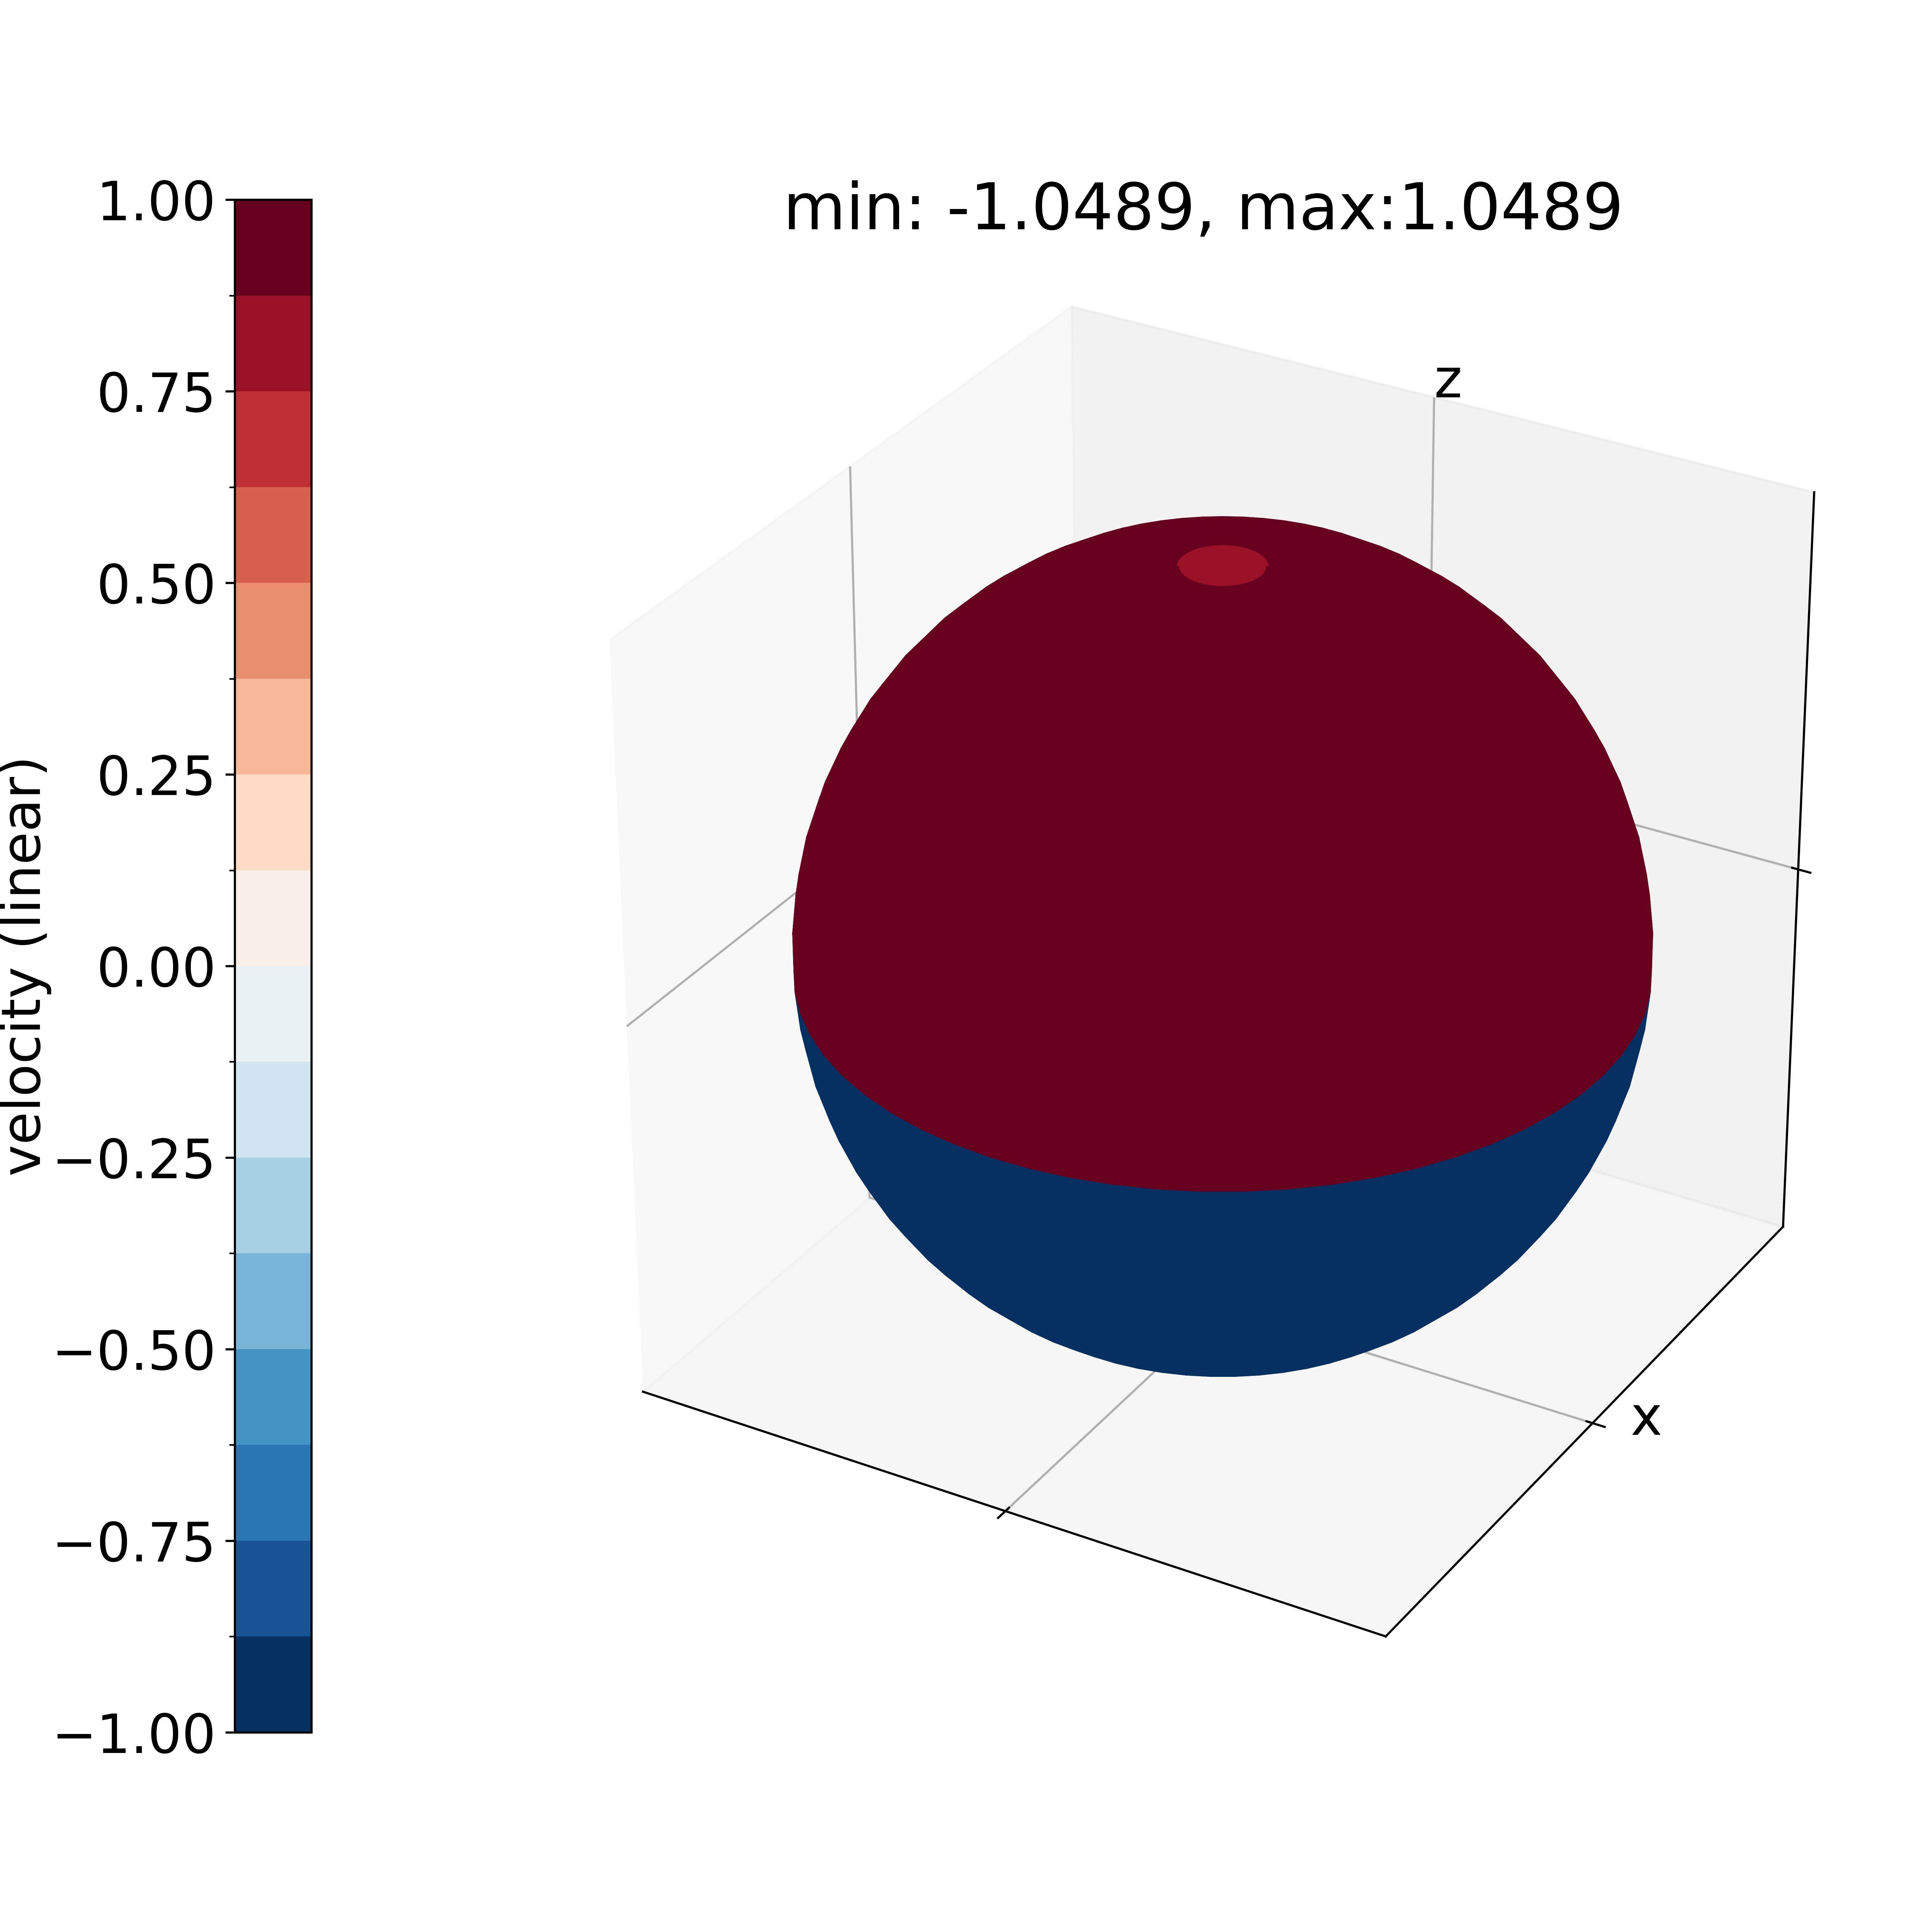

The script that saved this image:
# see https://github.com/spatialaudio/daga2026_dode

# this is not included in the poster / paper
# but it is informative to check the consistency
# of all involved normalisations/conventions

import matplotlib.colors as colors
import matplotlib.pyplot as plt
import numpy as np

from matplotlib import cm
from pyfar.classes.coordinates import cart2sph
from util_cap import (figure_path,
                      surface_velocity,
                      vnm_spherical_cap,
                      )

plt.rcParams.update({'font.size': 20})
figw, figh, dpi = 10, 10, 600

fig, axs = plt.subplots(nrows=1, ncols=1,
                        figsize=(figw, figh),
                        subplot_kw=dict(projection='3d'),
                        constrained_layout=True)

# sphere sampling such that plot_surface has
# nice triangulation patches
M = 2**5
u = np.linspace(0, 2*np.pi, 2*M)
v = np.linspace(0, np.pi, M)
# get unit sphere with polar/azimuth convention:
x = np.outer(np.cos(u), np.sin(v))
y = np.outer(np.sin(u), np.sin(v))
z = np.outer(np.ones(np.size(u)), np.cos(v))
phi, theta, _ = cart2sph(x, y, z)
Theta = np.array([np.reshape(theta, (-1)), np.reshape(phi, (-1))]).T

N = 40  # SHT max order

# velocity on surface

beta_kaiser = 0

# positive north pole cap
alpha_cap, theta_cap, phi_cap = np.pi/2, 0, 0
vnm_north = +vnm_spherical_cap(N,
                               alpha_cap,
                               theta_cap,
                               phi_cap,
                               beta_kaiser)

# negative south pole cap
alpha_cap, theta_cap, phi_cap = np.pi/2, np.pi, 0
vnm_south = -vnm_spherical_cap(N,
                               alpha_cap,
                               theta_cap,
                               phi_cap,
                               beta_kaiser)

vnm = vnm_north + vnm_south
# print(vnm)

velocity = surface_velocity(vnm, Theta)
velocity = np.reshape(velocity, theta.shape)
print('imag negligible?', np.min(np.imag(velocity)), np.max(np.imag(velocity)))
velocity = np.real(velocity)
C_velocity = np.copy(velocity)
print('min/max velocity:', np.min(velocity), np.max(velocity))

# velocity sphere plot -> we should get +1 at north pole and -1 at south pole
min, max = -1, +1
bounds = np.arange(min, max+0.125, 0.125)
norm = colors.BoundaryNorm(boundaries=bounds, ncolors=256)
color_map = cm.RdBu_r
scalarMap = cm.ScalarMappable(norm=norm, cmap=color_map)
C_colored = scalarMap.to_rgba(C_velocity)
surf = axs.plot_surface(
    x, y, z, rstride=1, cstride=1,
    facecolors=C_colored,
    cmap=color_map,
    antialiased=True)
m = cm.ScalarMappable(
    cmap=surf.cmap, norm=norm)
m.set_array(C_velocity)
clb = fig.colorbar(m, location='left', pad=0.1, shrink=0.8, ax=axs)
clb.set_label('velocity (linear)', loc='center', labelpad=0)
axs.set_xticks([0], labels=[''])
axs.set_yticks([0], labels=[''])
axs.set_zticks([0], labels=[''])
axs.set_xlim([-1, 1])
axs.set_ylim([-1, 1])
axs.set_zlim([-1, 1])
axs.set_aspect('equal')
axs.text(1.1, 0, -1, 'x')
axs.text(0, 1, 1, 'z')
axs.set_title('min: %1.4f, max:%1.4f' % (np.min(velocity), np.max(velocity)))

plt.savefig(figure_path()+'dipole_velocity_from_two_caps.png', dpi=dpi)
